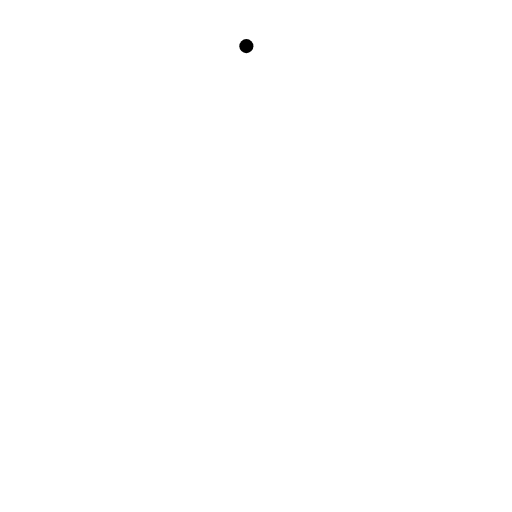
t = 0.00 s
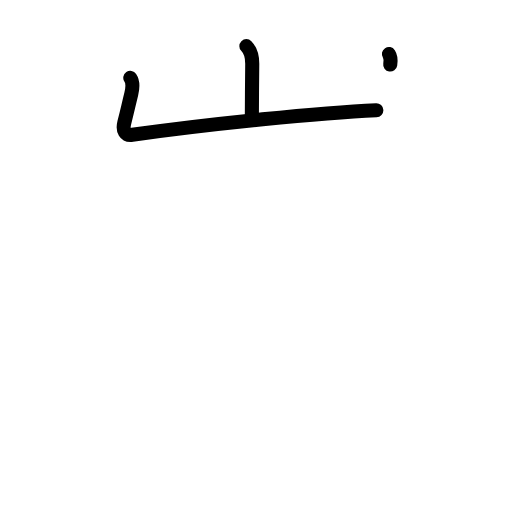
t = 2.20 s
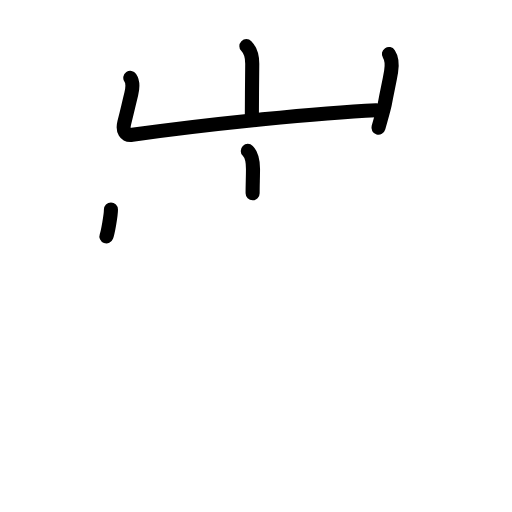
t = 4.40 s
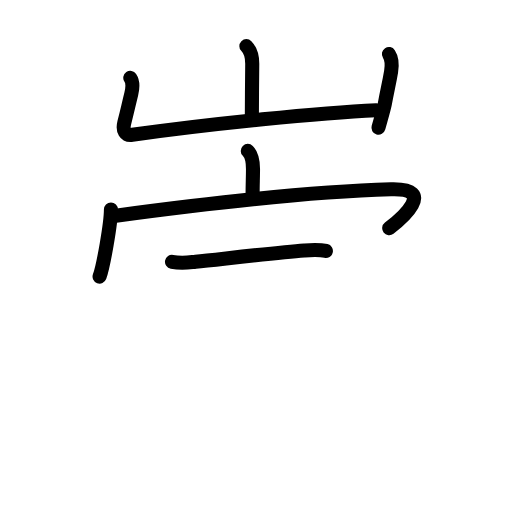
t = 6.60 s
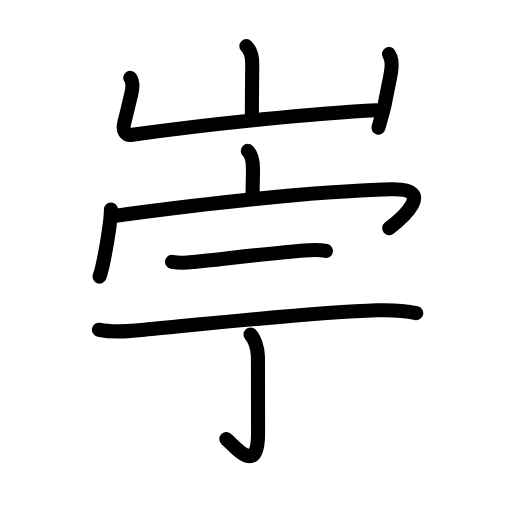
t = 8.80 s
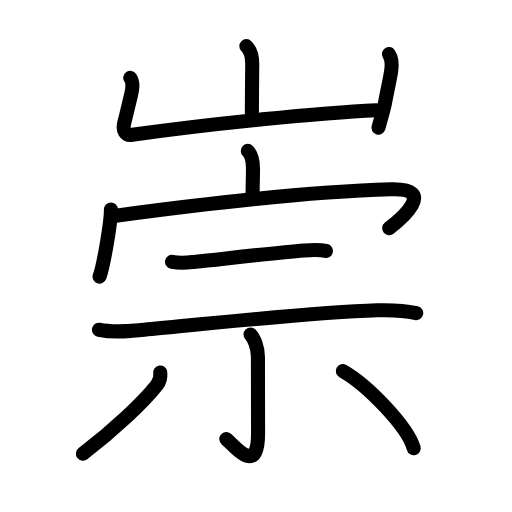
t = 11.00 s

The animated SVG that drew these frames (rendered in a browser with its animation timeline set to each time). Animation: 36 SMIL elements (animate=36); one cycle of 11.00 s.

<?xml version="1.0" encoding="UTF-8"?>
<!--
AniKanjiVG is licensed by CC-BY-SA Paul C. Sommerhoff (https://bitbucket.org/sommerhoff/anikanjivg).
AniKanjiVG uses KanjiVG which is licensed by CC-BY-SA Ulrich Apel (http://kanjivg.tagaini.net).
See also http://creativecommons.org/licenses/by-sa/3.0/
-->
<svg xmlns:kvg='http://kanjivg.tagaini.net' xmlns='http://www.w3.org/2000/svg' width='109' height='109' viewBox='0 0 109 109' style='fill:none;stroke:#000000;stroke-width:3;stroke-linecap:round;stroke-linejoin:round;' id="kvg:kanji_05d07"><g id="kvg:05d07" kvg:element="崇"><g id="kvg:05d07-g1" kvg:element="山" kvg:position="top" kvg:radical="general"><path id="kvg:05d07-s1" kvg:type="㇑a" d="M52.45,9.82c1.05,1.05,1.25,2.43,1.25,3.73c0,0.74-0.08,7.75-0.08,10.95"><animate attributeName="d" begin="0.0s" dur="0.5s" from="M52.45,9.82C52.45,9.82,52.45,9.82,52.45,9.82" to="M52.45,9.82c1.05,1.05,1.25,2.43,1.25,3.73" />
<animate attributeName="d" begin="0.5s" dur="0.5s" from="M52.45,9.82c1.05,1.05,1.25,2.43,1.25,3.73c0,0,0,0,0,0,0" to="M52.45,9.82c1.05,1.05,1.25,2.43,1.25,3.73c0,0.74-0.08,7.75-0.08,10.95" />
</path>
<path id="kvg:05d07-s2" kvg:type="㇄a" d="M27.74,16.58c0.63,0.92,0.51,2.17,0.21,3.41c-0.78,3.2-0.7,3.01-1.49,6.14c-0.41,1.63,0.19,2.78,1.7,2.57c16.47-2.33,40.22-4.71,51.96-5.23"><animate attributeName="d" begin="1.0s" dur="0.25s" from="M27.74,16.58C27.74,16.58,27.74,16.58,27.74,16.58" to="M27.74,16.58c0.63,0.92,0.51,2.17,0.21,3.41" />
<animate attributeName="d" begin="1.25s" dur="0.25s" from="M27.74,16.58c0.63,0.92,0.51,2.17,0.21,3.41c0,0,0,0,0,0,0" to="M27.74,16.58c0.63,0.92,0.51,2.17,0.21,3.41c-0.78,3.2-0.7,3.01-1.49,6.14" />
<animate attributeName="d" begin="1.5s" dur="0.25s" from="M27.74,16.58c0.63,0.92,0.51,2.17,0.21,3.41c-0.78,3.2-0.7,3.01-1.49,6.14c0,0,0,0,0,0,0" to="M27.74,16.58c0.63,0.92,0.51,2.17,0.21,3.41c-0.78,3.2-0.7,3.01-1.49,6.14c-0.41,1.63,0.19,2.78,1.7,2.57" />
<animate attributeName="d" begin="1.75s" dur="0.25s" from="M27.74,16.58c0.63,0.92,0.51,2.17,0.21,3.41c-0.78,3.2-0.7,3.01-1.49,6.14c-0.41,1.63,0.19,2.78,1.7,2.57c0,0,0,0,0,0,0" to="M27.74,16.58c0.63,0.92,0.51,2.17,0.21,3.41c-0.78,3.2-0.7,3.01-1.49,6.14c-0.41,1.63,0.19,2.78,1.7,2.57c16.47-2.33,40.22-4.71,51.96-5.23" />
<animate attributeName="d" begin="0s" dur="1.0s" from="M-100,-100" to="M-100,-100" />
</path>
<path id="kvg:05d07-s3" kvg:type="㇑" d="M82.8,11.5c0.58,0.88,0.7,2.25,0.46,3.73c-0.46,2.75-0.75,3.65-1.33,6.88c-0.16,0.89-0.64,2.49-1.36,5.07"><animate attributeName="d" begin="2.0s" dur="0.3333333333333333s" from="M82.8,11.5C82.8,11.5,82.8,11.5,82.8,11.5" to="M82.8,11.5c0.58,0.88,0.7,2.25,0.46,3.73" />
<animate attributeName="d" begin="2.3333333333333335s" dur="0.3333333333333333s" from="M82.8,11.5c0.58,0.88,0.7,2.25,0.46,3.73c0,0,0,0,0,0,0" to="M82.8,11.5c0.58,0.88,0.7,2.25,0.46,3.73c-0.46,2.75-0.75,3.65-1.33,6.88" />
<animate attributeName="d" begin="2.6666666666666665s" dur="0.3333333333333333s" from="M82.8,11.5c0.58,0.88,0.7,2.25,0.46,3.73c-0.46,2.75-0.75,3.65-1.33,6.88c0,0,0,0,0,0,0" to="M82.8,11.5c0.58,0.88,0.7,2.25,0.46,3.73c-0.46,2.75-0.75,3.65-1.33,6.88c-0.16,0.89-0.64,2.49-1.36,5.07" />
<animate attributeName="d" begin="0s" dur="2.0s" from="M-100,-100" to="M-100,-100" />
</path>
</g>
<g id="kvg:05d07-g2" kvg:element="宗" kvg:position="bottom" kvg:phon="宗"><g id="kvg:05d07-g3" kvg:element="宀" kvg:position="top"><path id="kvg:05d07-s4" kvg:type="㇑a" d="M52.75,32.12c0.88,0.88,1.11,2.01,1.11,3.86c0,1.64-0.08,3.39-0.08,5.16"><animate attributeName="d" begin="3.0s" dur="0.5s" from="M52.75,32.12C52.75,32.12,52.75,32.12,52.75,32.12" to="M52.75,32.12c0.88,0.88,1.11,2.01,1.11,3.86" />
<animate attributeName="d" begin="3.5s" dur="0.5s" from="M52.75,32.12c0.88,0.88,1.11,2.01,1.11,3.86c0,0,0,0,0,0,0" to="M52.75,32.12c0.88,0.88,1.11,2.01,1.11,3.86c0,1.64-0.08,3.39-0.08,5.16" />
<animate attributeName="d" begin="0s" dur="3.0s" from="M-100,-100" to="M-100,-100" />
</path>
<g id="kvg:05d07-g4" kvg:element="冖"><path id="kvg:05d07-s5" kvg:type="㇔" d="M23.62,44.62c0,3.03-1.66,12.24-2.42,14.26"><animate attributeName="d" begin="4.0s" dur="1.0s" from="M23.62,44.62C23.62,44.62,23.62,44.62,23.62,44.62" to="M23.62,44.62c0,3.03-1.66,12.24-2.42,14.26" />
<animate attributeName="d" begin="0s" dur="4.0s" from="M-100,-100" to="M-100,-100" />
</path>
<path id="kvg:05d07-s6" kvg:type="㇖b" d="M24.65,45.91c20.6-2.78,42.6-5.16,58.58-5.62c9.96-0.29,2.11,6.39-0.37,8.28"><animate attributeName="d" begin="5.0s" dur="0.5s" from="M24.65,45.91C24.65,45.91,24.65,45.91,24.65,45.91" to="M24.65,45.91c20.6-2.78,42.6-5.16,58.58-5.62" />
<animate attributeName="d" begin="5.5s" dur="0.5s" from="M24.65,45.91c20.6-2.78,42.6-5.16,58.58-5.62c0,0,0,0,0,0,0" to="M24.65,45.91c20.6-2.78,42.6-5.16,58.58-5.62c9.96-0.29,2.11,6.39-0.37,8.28" />
<animate attributeName="d" begin="0s" dur="5.0s" from="M-100,-100" to="M-100,-100" />
</path>
</g>
</g>
<g id="kvg:05d07-g5" kvg:element="示" kvg:position="bottom"><g id="kvg:05d07-g6" kvg:position="top"><path id="kvg:05d07-s7" kvg:type="㇐" d="M36.62,55.74c2.13,0.39,3.45,0.14,5.01-0.02c5.78-0.6,17.41-1.97,23.13-2.4c1.55-0.12,3.09-0.25,4.62,0.11"><animate attributeName="d" begin="6.0s" dur="0.3333333333333333s" from="M36.62,55.74C36.62,55.74,36.62,55.74,36.62,55.74" to="M36.62,55.74c2.13,0.39,3.45,0.14,5.01-0.02" />
<animate attributeName="d" begin="6.333333333333333s" dur="0.3333333333333333s" from="M36.62,55.74c2.13,0.39,3.45,0.14,5.01-0.02c0,0,0,0,0,0,0" to="M36.62,55.74c2.13,0.39,3.45,0.14,5.01-0.02c5.78-0.6,17.41-1.97,23.13-2.4" />
<animate attributeName="d" begin="6.666666666666667s" dur="0.3333333333333333s" from="M36.62,55.74c2.13,0.39,3.45,0.14,5.01-0.02c5.78-0.6,17.41-1.97,23.13-2.4c0,0,0,0,0,0,0" to="M36.62,55.74c2.13,0.39,3.45,0.14,5.01-0.02c5.78-0.6,17.41-1.97,23.13-2.4c1.55-0.12,3.09-0.25,4.62,0.11" />
<animate attributeName="d" begin="0s" dur="6.0s" from="M-100,-100" to="M-100,-100" />
</path>
<path id="kvg:05d07-s8" kvg:type="㇐" d="M21.06,70.2c3.19,0.68,6.21,0.32,9.06,0.05c11.41-1.07,36.03-3.72,50.13-4.19c2.79-0.09,5.62,0,8.36,0.59"><animate attributeName="d" begin="7.0s" dur="0.3333333333333333s" from="M21.06,70.2C21.06,70.2,21.06,70.2,21.06,70.2" to="M21.06,70.2c3.19,0.68,6.21,0.32,9.06,0.05" />
<animate attributeName="d" begin="7.333333333333333s" dur="0.3333333333333333s" from="M21.06,70.2c3.19,0.68,6.21,0.32,9.06,0.05c0,0,0,0,0,0,0" to="M21.06,70.2c3.19,0.68,6.21,0.32,9.06,0.05c11.41-1.07,36.03-3.72,50.13-4.19" />
<animate attributeName="d" begin="7.666666666666667s" dur="0.3333333333333333s" from="M21.06,70.2c3.19,0.68,6.21,0.32,9.06,0.05c11.41-1.07,36.03-3.72,50.13-4.19c0,0,0,0,0,0,0" to="M21.06,70.2c3.19,0.68,6.21,0.32,9.06,0.05c11.41-1.07,36.03-3.72,50.13-4.19c2.79-0.09,5.62,0,8.36,0.59" />
<animate attributeName="d" begin="0s" dur="7.0s" from="M-100,-100" to="M-100,-100" />
</path>
</g>
<g id="kvg:05d07-g7" kvg:position="bottom"><path id="kvg:05d07-s9" kvg:type="㇑" d="M53.33,71.2c0.73,0.74,1.58,2.8,1.58,4.76c0,3.42,0.03,13.92,0.03,16.29c0,9.08-4.7,3-6.76,1.22"><animate attributeName="d" begin="8.0s" dur="0.3333333333333333s" from="M53.33,71.2C53.33,71.2,53.33,71.2,53.33,71.2" to="M53.33,71.2c0.73,0.74,1.58,2.8,1.58,4.76" />
<animate attributeName="d" begin="8.333333333333334s" dur="0.3333333333333333s" from="M53.33,71.2c0.73,0.74,1.58,2.8,1.58,4.76c0,0,0,0,0,0,0" to="M53.33,71.2c0.73,0.74,1.58,2.8,1.58,4.76c0,3.42,0.03,13.92,0.03,16.29" />
<animate attributeName="d" begin="8.666666666666666s" dur="0.3333333333333333s" from="M53.33,71.2c0.73,0.74,1.58,2.8,1.58,4.76c0,3.42,0.03,13.92,0.03,16.29c0,0,0,0,0,0,0" to="M53.33,71.2c0.73,0.74,1.58,2.8,1.58,4.76c0,3.42,0.03,13.92,0.03,16.29c0,9.08-4.7,3-6.76,1.22" />
<animate attributeName="d" begin="0s" dur="8.0s" from="M-100,-100" to="M-100,-100" />
</path>
<path id="kvg:05d07-s10" kvg:type="㇒" d="M34.11,79.29c0.14,0.99-0.15,1.99-0.76,2.76c-2.85,3.57-8.72,9.2-15.69,14.53"><animate attributeName="d" begin="9.0s" dur="0.5s" from="M34.11,79.29C34.11,79.29,34.11,79.29,34.11,79.29" to="M34.11,79.29c0.14,0.99-0.15,1.99-0.76,2.76" />
<animate attributeName="d" begin="9.5s" dur="0.5s" from="M34.11,79.29c0.14,0.99-0.15,1.99-0.76,2.76c0,0,0,0,0,0,0" to="M34.11,79.29c0.14,0.99-0.15,1.99-0.76,2.76c-2.85,3.57-8.72,9.2-15.69,14.53" />
<animate attributeName="d" begin="0s" dur="9.0s" from="M-100,-100" to="M-100,-100" />
</path>
<path id="kvg:05d07-s11" kvg:type="㇔" d="M72.99,79c5.24,2.96,13.79,11.82,15.09,16.42"><animate attributeName="d" begin="10.0s" dur="1.0s" from="M72.99,79C72.99,79,72.99,79,72.99,79" to="M72.99,79c5.24,2.96,13.79,11.82,15.09,16.42" />
<animate attributeName="d" begin="0s" dur="10.0s" from="M-100,-100" to="M-100,-100" />
</path>
</g>
</g>
</g>
</g>
</svg>
